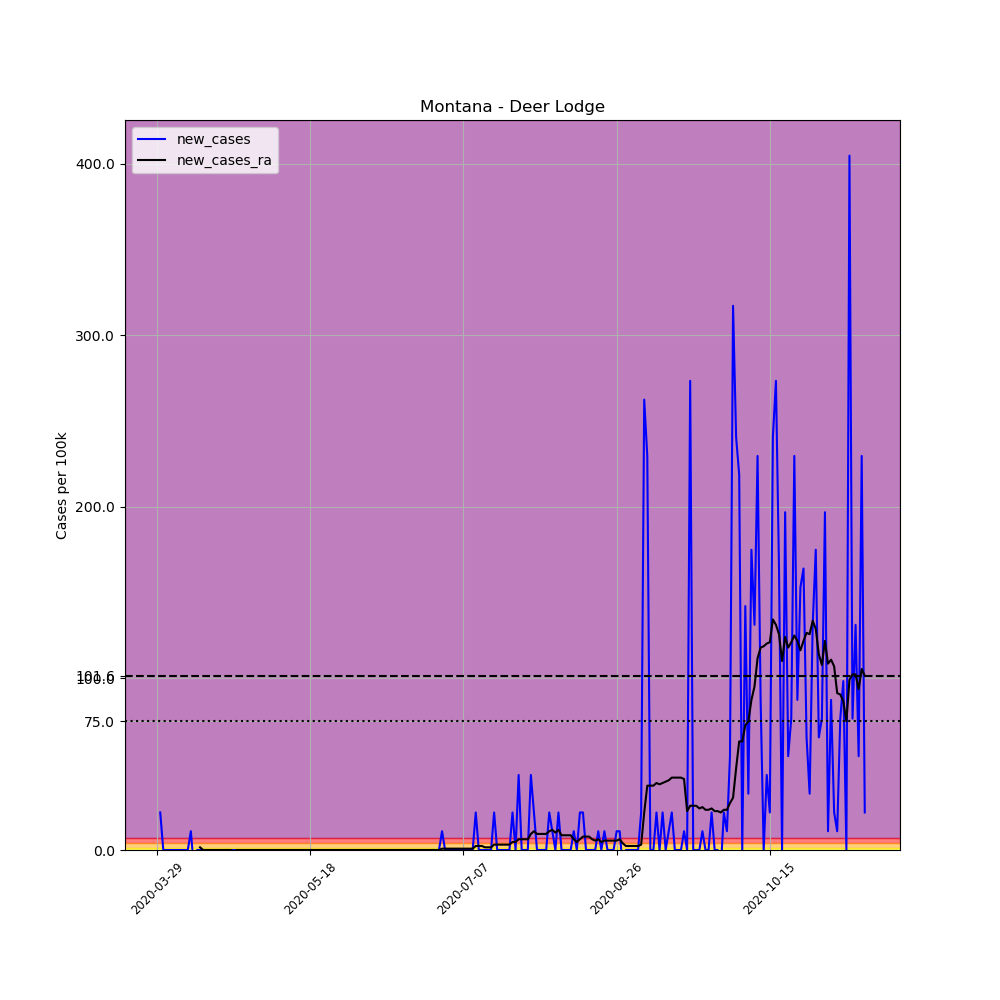

Data behind this chart, as committed beside it:
, date, county, state, fips, cases, deaths, COUNTY, STNAME, CTYNAME, POPESTIMATE2019, per_100k, new_cases, new_cases_ra
457492, 2020-03-29, Deer Lodge, Montana, 30023, 1, 0, 23, Montana, Deer Lodge, 9140, 10.94, , 
457493, 2020-03-30, Deer Lodge, Montana, 30023, 3, 0, 23, Montana, Deer Lodge, 9140, 32.82, 21.88, 
457494, 2020-03-31, Deer Lodge, Montana, 30023, 3, 0, 23, Montana, Deer Lodge, 9140, 32.82, 0.0, 
457495, 2020-04-01, Deer Lodge, Montana, 30023, 3, 0, 23, Montana, Deer Lodge, 9140, 32.82, 0.0, 
457496, 2020-04-02, Deer Lodge, Montana, 30023, 3, 0, 23, Montana, Deer Lodge, 9140, 32.82, 0.0, 
457497, 2020-04-03, Deer Lodge, Montana, 30023, 3, 0, 23, Montana, Deer Lodge, 9140, 32.82, 0.0, 
457498, 2020-04-04, Deer Lodge, Montana, 30023, 3, 0, 23, Montana, Deer Lodge, 9140, 32.82, 0.0, 
457499, 2020-04-05, Deer Lodge, Montana, 30023, 3, 0, 23, Montana, Deer Lodge, 9140, 32.82, 0.0, 
457500, 2020-04-06, Deer Lodge, Montana, 30023, 3, 0, 23, Montana, Deer Lodge, 9140, 32.82, 0.0, 
457501, 2020-04-07, Deer Lodge, Montana, 30023, 3, 0, 23, Montana, Deer Lodge, 9140, 32.82, 0.0, 
457502, 2020-04-08, Deer Lodge, Montana, 30023, 3, 0, 23, Montana, Deer Lodge, 9140, 32.82, 0.0, 
457503, 2020-04-09, Deer Lodge, Montana, 30023, 4, 0, 23, Montana, Deer Lodge, 9140, 43.76, 10.94, 
457504, 2020-04-10, Deer Lodge, Montana, 30023, 3, 0, 23, Montana, Deer Lodge, 9140, 32.82, -10.94, 
457505, 2020-04-11, Deer Lodge, Montana, 30023, 3, 0, 23, Montana, Deer Lodge, 9140, 32.82, 0.0, 
457506, 2020-04-12, Deer Lodge, Montana, 30023, 3, 0, 23, Montana, Deer Lodge, 9140, 32.82, 0.0, 1.563
457507, 2020-04-13, Deer Lodge, Montana, 30023, 3, 0, 23, Montana, Deer Lodge, 9140, 32.82, 0.0, 0.0
457508, 2020-04-14, Deer Lodge, Montana, 30023, 3, 0, 23, Montana, Deer Lodge, 9140, 32.82, 0.0, 0.0
457509, 2020-04-15, Deer Lodge, Montana, 30023, 3, 0, 23, Montana, Deer Lodge, 9140, 32.82, 0.0, 0.0
457510, 2020-04-16, Deer Lodge, Montana, 30023, 3, 0, 23, Montana, Deer Lodge, 9140, 32.82, 0.0, 0.0
457511, 2020-04-17, Deer Lodge, Montana, 30023, 3, 0, 23, Montana, Deer Lodge, 9140, 32.82, 0.0, 0.0
457512, 2020-04-18, Deer Lodge, Montana, 30023, 3, 0, 23, Montana, Deer Lodge, 9140, 32.82, 0.0, 0.0
457513, 2020-04-19, Deer Lodge, Montana, 30023, 3, 0, 23, Montana, Deer Lodge, 9140, 32.82, 0.0, 0.0
457514, 2020-04-20, Deer Lodge, Montana, 30023, 3, 0, 23, Montana, Deer Lodge, 9140, 32.82, 0.0, 0.0
457515, 2020-04-21, Deer Lodge, Montana, 30023, 3, 0, 23, Montana, Deer Lodge, 9140, 32.82, 0.0, 0.0
457516, 2020-04-22, Deer Lodge, Montana, 30023, 3, 0, 23, Montana, Deer Lodge, 9140, 32.82, 0.0, 0.0
457517, 2020-04-23, Deer Lodge, Montana, 30023, 3, 0, 23, Montana, Deer Lodge, 9140, 32.82, 0.0, -0.7815
457518, 2020-04-24, Deer Lodge, Montana, 30023, 3, 0, 23, Montana, Deer Lodge, 9140, 32.82, 0.0, 0.0
457519, 2020-04-25, Deer Lodge, Montana, 30023, 3, 0, 23, Montana, Deer Lodge, 9140, 32.82, 0.0, 0.0
457520, 2020-04-26, Deer Lodge, Montana, 30023, 3, 0, 23, Montana, Deer Lodge, 9140, 32.82, 0.0, 0.0
457521, 2020-04-27, Deer Lodge, Montana, 30023, 3, 0, 23, Montana, Deer Lodge, 9140, 32.82, 0.0, 0.0
457522, 2020-04-28, Deer Lodge, Montana, 30023, 3, 0, 23, Montana, Deer Lodge, 9140, 32.82, 0.0, 0.0
457523, 2020-04-29, Deer Lodge, Montana, 30023, 3, 0, 23, Montana, Deer Lodge, 9140, 32.82, 0.0, 0.0
457524, 2020-04-30, Deer Lodge, Montana, 30023, 3, 0, 23, Montana, Deer Lodge, 9140, 32.82, 0.0, 0.0
457525, 2020-05-01, Deer Lodge, Montana, 30023, 3, 0, 23, Montana, Deer Lodge, 9140, 32.82, 0.0, 0.0
457526, 2020-05-02, Deer Lodge, Montana, 30023, 3, 0, 23, Montana, Deer Lodge, 9140, 32.82, 0.0, 0.0
457527, 2020-05-03, Deer Lodge, Montana, 30023, 3, 0, 23, Montana, Deer Lodge, 9140, 32.82, 0.0, 0.0
457528, 2020-05-04, Deer Lodge, Montana, 30023, 3, 0, 23, Montana, Deer Lodge, 9140, 32.82, 0.0, 0.0
457529, 2020-05-05, Deer Lodge, Montana, 30023, 3, 0, 23, Montana, Deer Lodge, 9140, 32.82, 0.0, 0.0
457530, 2020-05-06, Deer Lodge, Montana, 30023, 3, 0, 23, Montana, Deer Lodge, 9140, 32.82, 0.0, 0.0
457531, 2020-05-07, Deer Lodge, Montana, 30023, 3, 0, 23, Montana, Deer Lodge, 9140, 32.82, 0.0, 0.0
457532, 2020-05-08, Deer Lodge, Montana, 30023, 3, 0, 23, Montana, Deer Lodge, 9140, 32.82, 0.0, 0.0
457533, 2020-05-09, Deer Lodge, Montana, 30023, 3, 0, 23, Montana, Deer Lodge, 9140, 32.82, 0.0, 0.0
457534, 2020-05-10, Deer Lodge, Montana, 30023, 3, 0, 23, Montana, Deer Lodge, 9140, 32.82, 0.0, 0.0
457535, 2020-05-11, Deer Lodge, Montana, 30023, 3, 0, 23, Montana, Deer Lodge, 9140, 32.82, 0.0, 0.0
457536, 2020-05-12, Deer Lodge, Montana, 30023, 3, 0, 23, Montana, Deer Lodge, 9140, 32.82, 0.0, 0.0
457537, 2020-05-13, Deer Lodge, Montana, 30023, 3, 0, 23, Montana, Deer Lodge, 9140, 32.82, 0.0, 0.0
457538, 2020-05-14, Deer Lodge, Montana, 30023, 3, 0, 23, Montana, Deer Lodge, 9140, 32.82, 0.0, 0.0
457539, 2020-05-15, Deer Lodge, Montana, 30023, 3, 0, 23, Montana, Deer Lodge, 9140, 32.82, 0.0, 0.0
457540, 2020-05-16, Deer Lodge, Montana, 30023, 3, 0, 23, Montana, Deer Lodge, 9140, 32.82, 0.0, 0.0
457541, 2020-05-17, Deer Lodge, Montana, 30023, 3, 0, 23, Montana, Deer Lodge, 9140, 32.82, 0.0, 0.0
457542, 2020-05-18, Deer Lodge, Montana, 30023, 3, 0, 23, Montana, Deer Lodge, 9140, 32.82, 0.0, 0.0
457543, 2020-05-19, Deer Lodge, Montana, 30023, 3, 0, 23, Montana, Deer Lodge, 9140, 32.82, 0.0, 0.0
457544, 2020-05-20, Deer Lodge, Montana, 30023, 3, 0, 23, Montana, Deer Lodge, 9140, 32.82, 0.0, 0.0
457545, 2020-05-21, Deer Lodge, Montana, 30023, 3, 0, 23, Montana, Deer Lodge, 9140, 32.82, 0.0, 0.0
457546, 2020-05-22, Deer Lodge, Montana, 30023, 3, 0, 23, Montana, Deer Lodge, 9140, 32.82, 0.0, 0.0
457547, 2020-05-23, Deer Lodge, Montana, 30023, 3, 0, 23, Montana, Deer Lodge, 9140, 32.82, 0.0, 0.0
457548, 2020-05-24, Deer Lodge, Montana, 30023, 3, 0, 23, Montana, Deer Lodge, 9140, 32.82, 0.0, 0.0
457549, 2020-05-25, Deer Lodge, Montana, 30023, 3, 0, 23, Montana, Deer Lodge, 9140, 32.82, 0.0, 0.0
457550, 2020-05-26, Deer Lodge, Montana, 30023, 3, 0, 23, Montana, Deer Lodge, 9140, 32.82, 0.0, 0.0
457551, 2020-05-27, Deer Lodge, Montana, 30023, 3, 0, 23, Montana, Deer Lodge, 9140, 32.82, 0.0, 0.0
... 172 more rows
